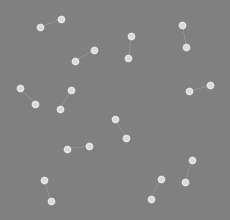
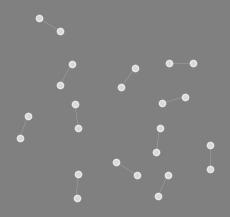
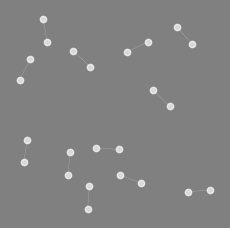
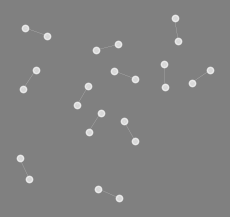
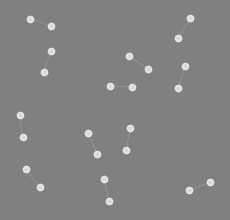
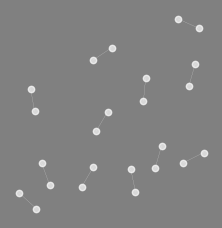
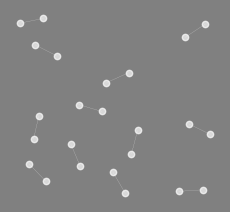
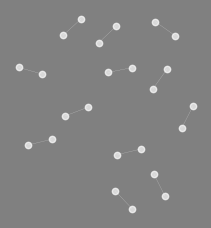
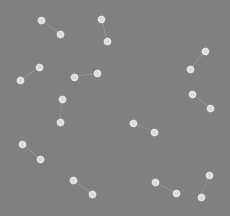
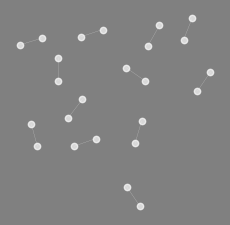

Here is the Python script that generated these plots, in order:
import numpy as np
import matplotlib.pyplot as plt
import random

# 参数设置
N = 24  # 点的总数
if N % 2 != 0:
    print(f"点阵必须是偶数，当前{N}不是偶数。")
    N = None
m = 500  # 总面积 (平方厘米)
size = (271, 271)  # 图像的尺寸 (像素)，可以更改为其他值
num_images = 10  # 需要生成的图像数量，可以调整
line_length_factor = 2  # 连接线长度是圆点半径的倍数
line_width = 0.1  # 0-10 之间的值较为常见,0即没有线
line_color = 'white'
# 连接线的颜色，颜色的选择可以通过多种方式指定，常见的方式包括：标准颜色名称：例如 'red', 'blue', 'green', 'black', 'yellow', 'cyan', 'magenta', 'white' 等等。/
# 十六进制颜色代码：例如 '#FF0000'（红色），'#00FF00'（绿色），'#0000FF'（蓝色）。/
# RGB 或 RGBA 色值：例如 (1, 0, 0) 表示红色，(0, 1, 0) 表示绿色，(0, 0, 1) 表示蓝色；RGBA 还可以包含透明度（例如 (0, 1, 0, 0.5) 表示绿色并带有 50% 透明度）。/
# 灰度值：例如 0 表示黑色，1 表示白色，介于之间的值表示灰色。



def generate_dot_matrix(N, m, line_length_factor):
    # 每个点的面积是总面积除以点的数量
    area_per_dot = m / N  # 每个点的面积
    radius_per_dot = np.sqrt(area_per_dot / np.pi)  # 每个点的半径
    diameter_per_dot = 2 * radius_per_dot  # 每个点的直径

    # 增大区域的边长，避免点之间过于拥挤
    side_length = np.sqrt(m) * 2  # 增大边长，确保有足够空间

    points = []
    max_attempts = 1000  # 最大尝试次数，防止死循环
    forbidden_area = []  # 禁止生成点的区域（存储每对点周围的矩形区域）

    # 每次生成两个点，距离固定为半径 * 3
    for _ in range(N // 2):  # 一次生成两个点，N//2次
        attempts = 0
        while attempts < max_attempts:
            # 随机选择第一个点的坐标
            x1 = np.random.uniform(0, side_length)
            y1 = np.random.uniform(0, side_length)

            # 随机生成第二个点，距离固定为 radius * 3
            angle = np.random.uniform(0, 2 * np.pi)  # 随机生成角度
            x2 = x1 + line_length_factor * radius_per_dot * np.cos(angle)
            y2 = y1 + line_length_factor * radius_per_dot * np.sin(angle)

            # 确保第二个点在区域内
            if 0 <= x2 <= side_length and 0 <= y2 <= side_length:
                # 检查这对点是否与已存在的点重叠
                overlap = False
                for (xi, yi) in points:
                    if np.sqrt((x1 - xi) ** 2 + (y1 - yi) ** 2) < diameter_per_dot or \
                            np.sqrt((x2 - xi) ** 2 + (y2 - yi) ** 2) < diameter_per_dot:
                        overlap = True
                        break

                if not overlap:
                    # 将这对点加入到点列表
                    points.append((x1, y1))
                    points.append((x2, y2))

                    # 标记这对点的周围区域为禁区（为了避免交叉）
                    forbidden_area.append(((x1, y1), (x2, y2)))
                    break

            attempts += 1

        # 如果尝试次数超过最大限制，输出警告
        if attempts == max_attempts:
            print("警告: 超过最大尝试次数，点的位置可能存在重叠!")

    return np.array(points), radius_per_dot, forbidden_area


def plot_dot_matrix(xy_points, radius, size, image_index, line_length_factor, forbidden_area, scale_factor=1, line_width=0.7, line_color='cyan'):
    # 创建一个指定大小的图形，单位为英寸
    dpi = 100  # 每英寸的像素数
    figsize = (size[0] / dpi, size[1] / dpi)  # 根据像素大小调整图像尺寸

    plt.figure(figsize=figsize, dpi=dpi)

    # 设置整个图形区域的背景为灰色
    plt.gcf().set_facecolor('gray')  # 图形背景
    plt.gca().set_facecolor('gray')  # 坐标区域背景

    # 绘制每个点，设置圆点为白色
    x, y = xy_points[:, 0], xy_points[:, 1]
    plt.scatter(x, y, s=np.pi * (radius ** 2) * scale_factor, c='white', edgecolors='w', alpha=0.7)

    # 绘制连接线
    for (x1, y1), (x2, y2) in forbidden_area:
        plt.plot([x1, x2], [y1, y2], color=line_color, lw=line_width)  # 使用传入的参数控制线条的颜色和粗细

    plt.gca().set_aspect('equal', adjustable='box')

    # 去除标题和坐标轴
    plt.gca().set_xticks([])
    plt.gca().set_yticks([])
    plt.gca().spines['top'].set_visible(False)
    plt.gca().spines['right'].set_visible(False)
    plt.gca().spines['left'].set_visible(False)
    plt.gca().spines['bottom'].set_visible(False)

    # 生成文件名：N #点的总数 + 是第几张生成的图片
    filename = f"connected_{N}_image{image_index}.png"

    # 保存图像到文件
    plt.savefig(filename, bbox_inches='tight', pad_inches=0)

    # 显示图像
    plt.show()


# 循环生成多个图像
for i in range(1, num_images + 1):
    # 生成点阵
    points, radius, forbidden_area = generate_dot_matrix(N, m, line_length_factor)

    # 绘制点阵并保存为图像
    plot_dot_matrix(points, radius, size=size, image_index=i, line_length_factor=line_length_factor,
                    forbidden_area=forbidden_area, scale_factor=1, line_width=line_width, line_color=line_color)
